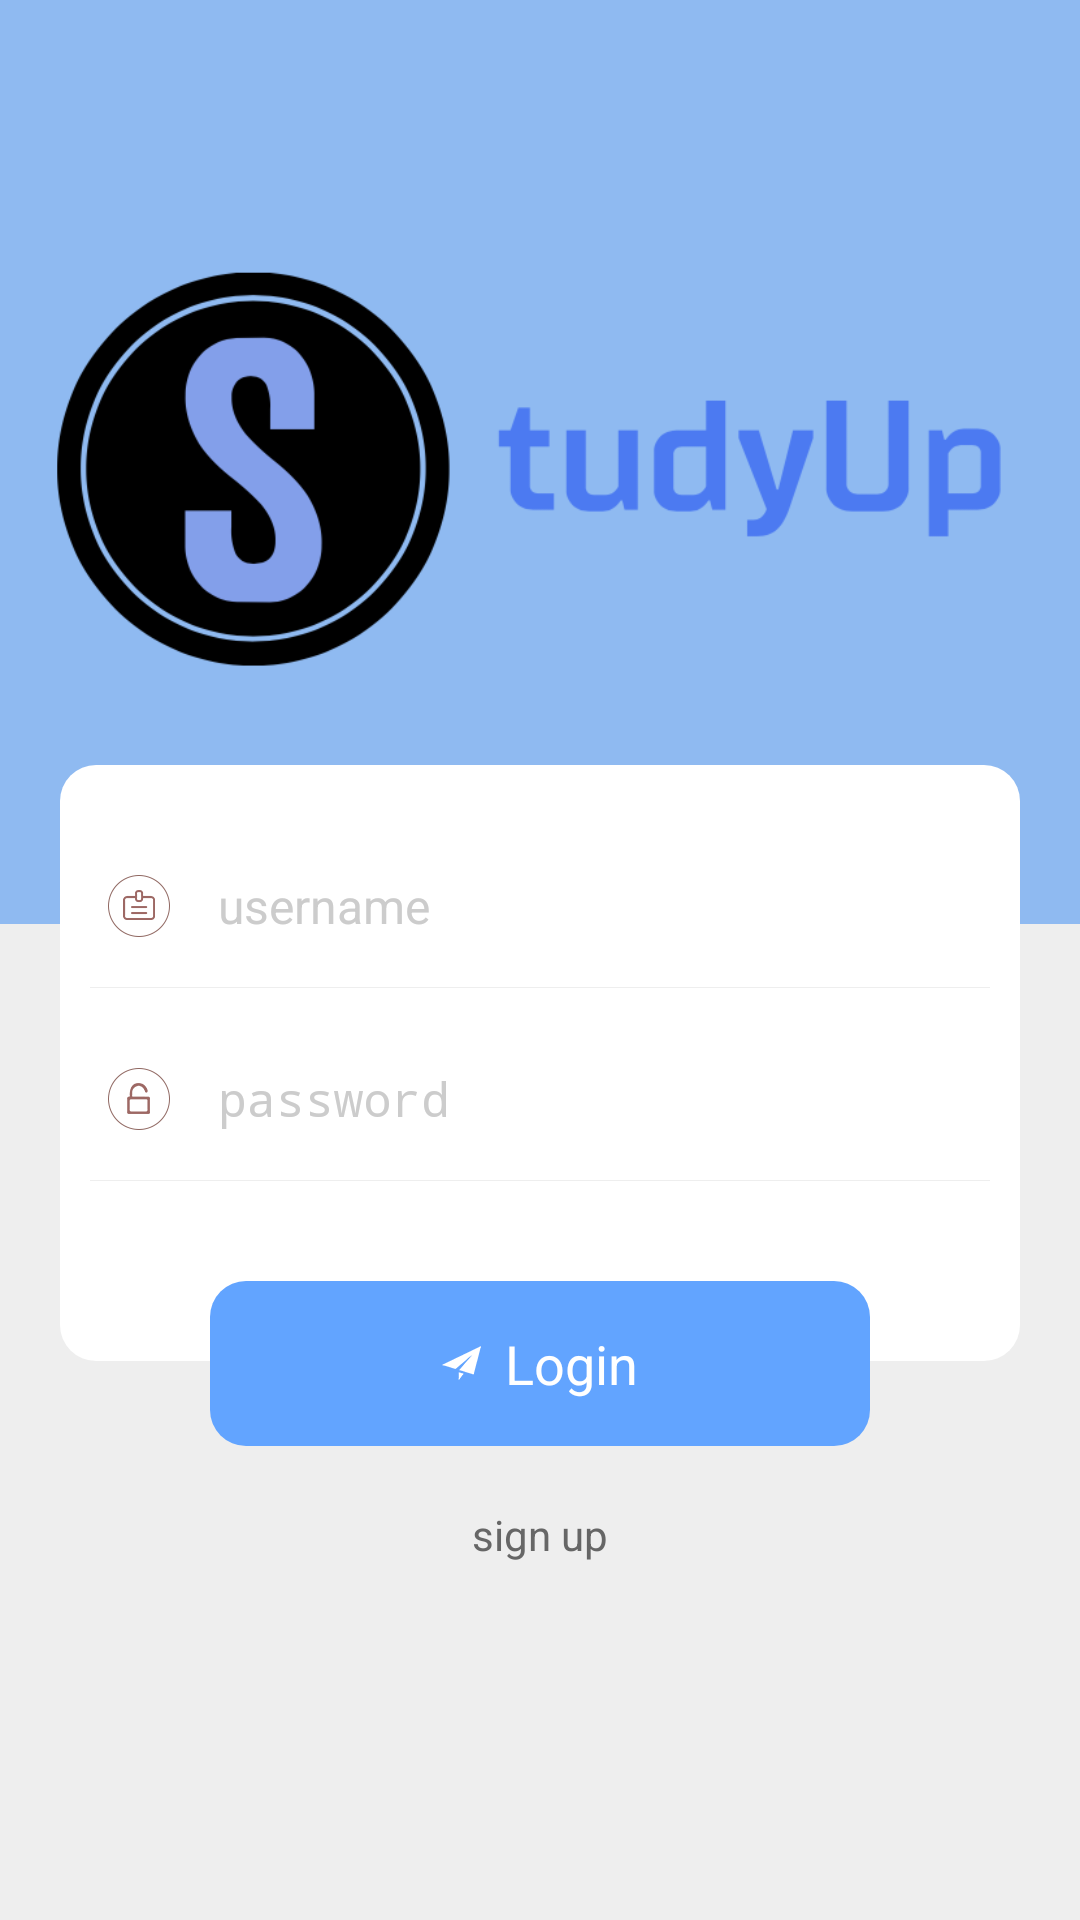

Layout XML and referenced resources for this Android screen:
<!-- AndroidManifest.xml: activity theme NoAppTheme -->
<!-- res/layout/activity_login.xml -->
<?xml version="1.0" encoding="utf-8"?>

<RelativeLayout xmlns:android="http://schemas.android.com/apk/res/android"
    xmlns:app="http://schemas.android.com/apk/res-auto"
    android:id="@+id/cl_root"
    android:layout_width="match_parent"
    android:layout_height="match_parent"
    android:background="#eeeeee"
    android:orientation="vertical">

    <ImageView
        android:layout_width="match_parent"
        android:layout_height="308dp"
        android:background="@drawable/logo"
        android:scaleType="centerCrop" />


    <LinearLayout
        android:id="@+id/ll_info"
        android:layout_width="match_parent"
        android:layout_height="wrap_content"
        android:layout_alignParentTop="true"
        android:layout_marginStart="20dp"
        android:layout_marginTop="255dp"
        android:layout_marginEnd="20dp"
        android:background="@drawable/white_r12"
        android:orientation="vertical">


        <LinearLayout
            android:layout_width="match_parent"
            android:layout_height="wrap_content"
            android:layout_marginTop="20dp"
            android:gravity="center_vertical">

            <ImageView
                android:layout_width="wrap_content"
                android:layout_height="wrap_content"
                android:layout_marginLeft="@dimen/dp_16"
                android:src="@drawable/gonghao" />

            <EditText
                android:id="@+id/et_username"
                android:layout_width="match_parent"
                android:layout_height="54dp"
                android:layout_marginRight="@dimen/dp_16"
                android:background="@null"
                android:hint="username"
                android:inputType="textEmailAddress"
                android:maxLength="11"
                android:maxLines="1"
                android:paddingLeft="@dimen/dp_16"
                android:textColor="@color/color_333333"
                android:textColorHint="#CCCCCC"
                android:textSize="@dimen/sp_16" />
        </LinearLayout>

        <ImageView
            android:layout_width="match_parent"
            android:layout_height="0.5px"
            android:layout_marginLeft="10dp"
            android:layout_marginRight="10dp"
            android:background="#eeeeee" />

        <LinearLayout
            android:layout_width="match_parent"
            android:layout_height="wrap_content"
            android:layout_marginTop="10dp"
            android:gravity="center_vertical">


            <ImageView
                android:layout_width="wrap_content"
                android:layout_height="wrap_content"
                android:layout_marginLeft="@dimen/dp_16"
                android:src="@drawable/mima" />

            <EditText
                android:id="@+id/et_password"
                android:layout_width="match_parent"
                android:layout_height="54dp"
                android:layout_marginRight="@dimen/dp_16"
                android:background="@null"
                android:hint="password"
                android:inputType="textPassword"
                android:maxLines="1"
                android:paddingLeft="@dimen/dp_16"
                android:textColor="@color/color_333333"
                android:textColorHint="#CCCCCC"
                android:textSize="@dimen/sp_16" />
        </LinearLayout>

        <ImageView
            android:layout_width="match_parent"
            android:layout_height="0.5px"
            android:layout_marginLeft="10dp"
            android:layout_marginRight="10dp"
            android:layout_marginBottom="60dp"
            android:background="#EEEEEE" />
    </LinearLayout>
    <LinearLayout
        android:layout_centerHorizontal="true"
        android:layout_below="@id/ll_info"
        android:id="@+id/btn_login"
        android:layout_width="220dp"
        android:layout_height="55dp"
        android:gravity="center"
        android:layout_marginTop="-27dp"
        android:background="@drawable/bt_bg"
        >
        <ImageView
            android:layout_width="wrap_content"
            android:layout_height="wrap_content"
            android:background="@drawable/login_icon"></ImageView>
        <TextView
            android:layout_width="wrap_content"
            android:layout_height="wrap_content"
            android:layout_marginStart="8dp"
            android:background="@null"
            android:text="Login"
            android:textColor="@color/white"
            android:textSize="18sp" />
    </LinearLayout>

    <TextView
        android:layout_centerHorizontal="true"
        android:layout_marginTop="20dp"
        android:layout_below="@id/btn_login"
        android:id="@+id/tv_sign_up"
        android:layout_width="wrap_content"
        android:layout_height="wrap_content"
        android:textSize="14sp"
        android:textColor="#666666"
        android:text="sign up"/>
</RelativeLayout>
<!-- resources referenced by this layout -->
<resources>
  <color name="color_333333">#333333</color>
  <color name="white">#ffffff</color>
  <dimen name="dp_16">16dp</dimen>
  <dimen name="sp_16">16sp</dimen>
  <!-- drawable bt_bg (drawable) -->
  <?xml version="1.0" encoding="utf-8"?>
  
  <shape xmlns:android="http://schemas.android.com/apk/res/android">
  
      <solid android:color="@color/colorPrimary"/>
      <corners android:radius="12dp"/>
  </shape>
  <!-- drawable gonghao: png bitmap (drawable-xxhdpi, 2096 bytes) -->
  <!-- drawable login_icon: png bitmap (drawable-xxhdpi, 719 bytes) -->
  <!-- drawable logo: png bitmap (drawable, 46193 bytes) -->
  <!-- drawable mima: png bitmap (drawable-xxhdpi, 1774 bytes) -->
  <!-- drawable white_r12 (drawable) -->
  <?xml version="1.0" encoding="utf-8"?>
  
  <shape xmlns:android="http://schemas.android.com/apk/res/android">
  
      <solid android:color="@color/white"/>
      <corners android:radius="12dp"/>
  </shape>
  <style name="NoAppTheme" parent="Theme.AppCompat.Light.NoActionBar">
          
          <item name="colorPrimary">@color/colorPrimary</item>
          <item name="colorPrimaryDark">@color/colorPrimaryDark</item>
          <item name="colorAccent">@color/colorAccent</item>
      </style>
  <color name="colorPrimary">#62A4FF</color>
  <color name="colorPrimaryDark">#62A4FF</color>
  <color name="colorAccent">#D81B60</color>
</resources>
